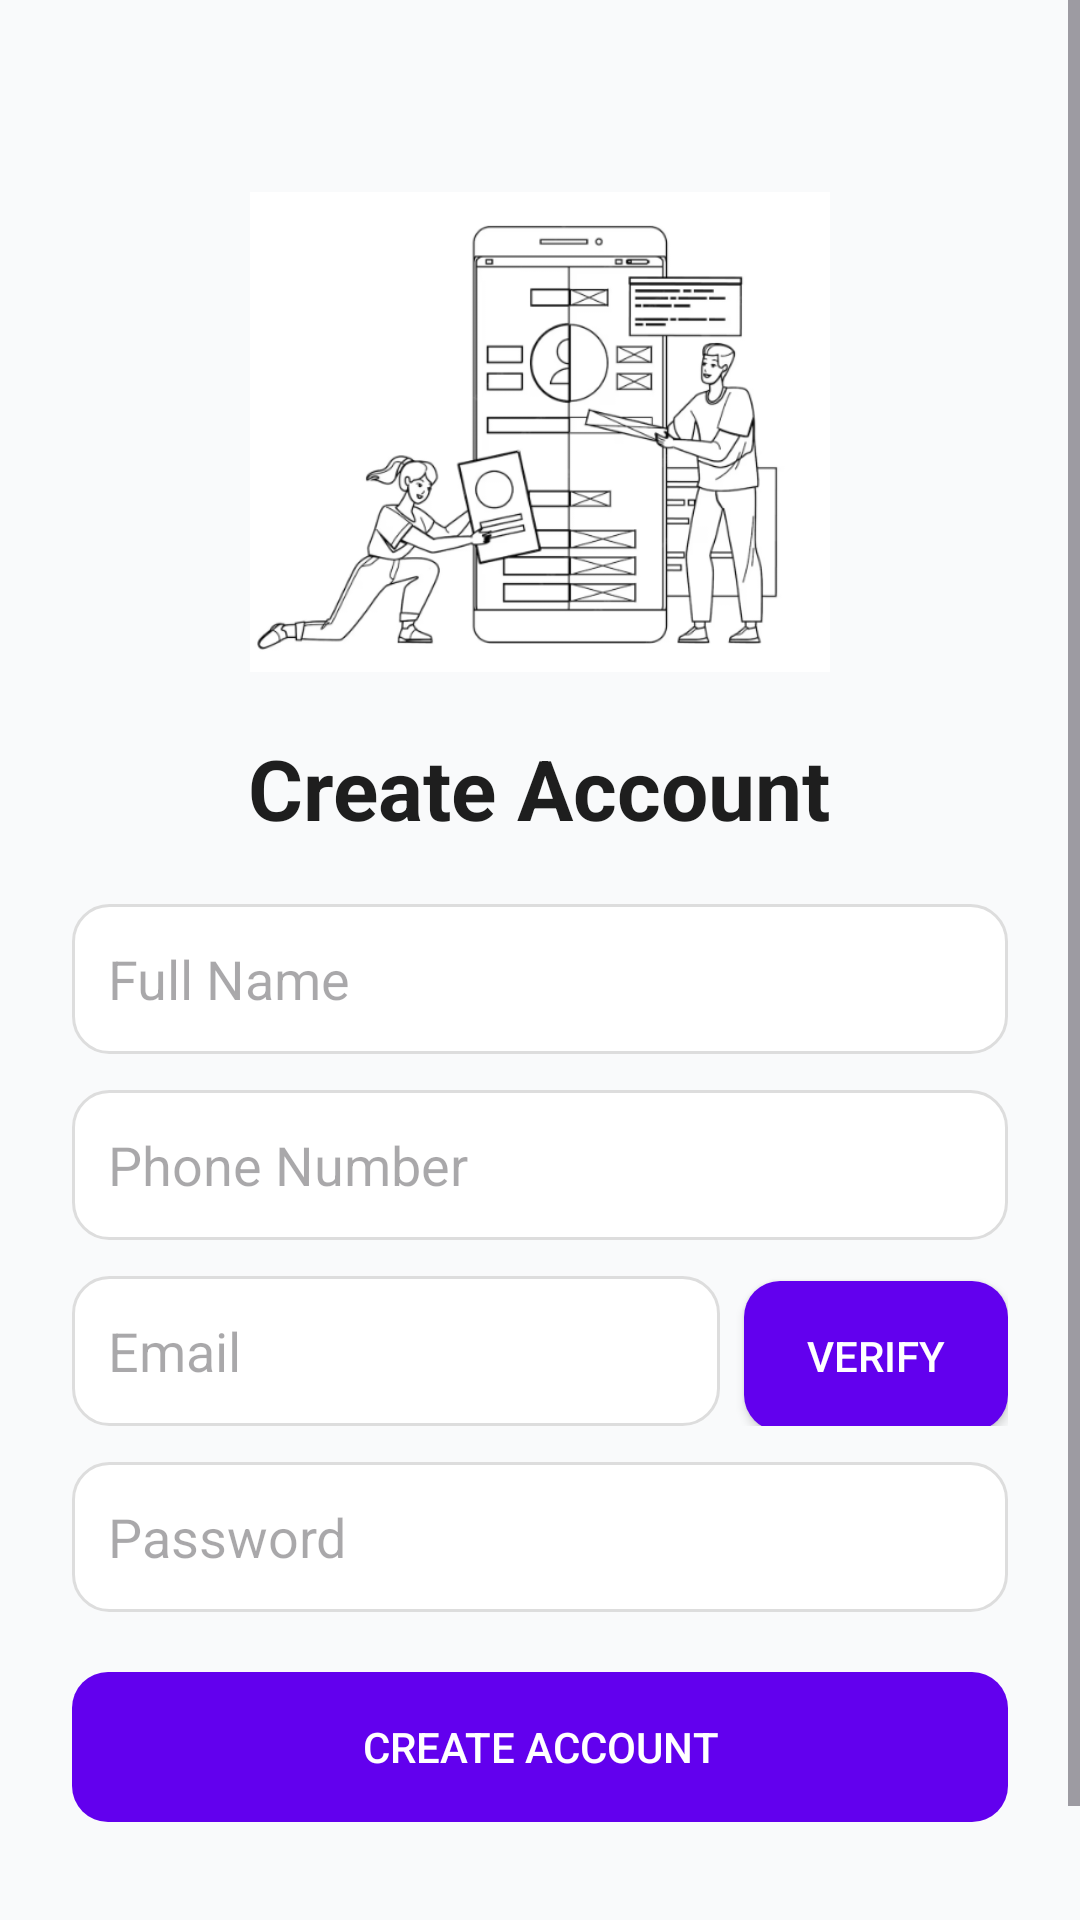

Write the Android layout XML for this screen, with the resource values it uses.
<!-- AndroidManifest.xml: application theme Theme.UploadingData -->
<!-- res/layout/activity_register.xml -->
<?xml version="1.0" encoding="utf-8"?>
<ScrollView xmlns:android="http://schemas.android.com/apk/res/android"
    android:layout_width="match_parent"
    android:layout_height="match_parent"
    android:background="#F9FAFB">

    <LinearLayout
        android:layout_width="match_parent"
        android:layout_height="wrap_content"
        android:orientation="vertical"
        android:padding="24dp"
        android:gravity="center_horizontal">

        
        <ImageView
            android:id="@+id/registerImage"
            android:layout_width="280dp"
            android:layout_height="160dp"
            android:layout_marginTop="40dp"
            android:src="@drawable/loginimg"
            android:scaleType="fitCenter" />

        
        <TextView
            android:id="@+id/createTitle"
            android:layout_width="wrap_content"
            android:layout_height="wrap_content"
            android:text="Create Account"
            android:textSize="28sp"
            android:textStyle="bold"
            android:textColor="#1E1E1E"
            android:layout_marginTop="20dp" />

        
        <EditText
            android:id="@+id/nameInput"
            android:layout_width="match_parent"
            android:layout_height="50dp"
            android:hint="Full Name"
            android:padding="12dp"
            android:layout_marginTop="20dp"
            android:background="@drawable/rounded_edittext_bg"
            android:enabled="false" />

        
        <EditText
            android:id="@+id/phoneInput"
            android:layout_width="match_parent"
            android:layout_height="50dp"
            android:hint="Phone Number"
            android:inputType="phone"
            android:padding="12dp"
            android:layout_marginTop="12dp"
            android:background="@drawable/rounded_edittext_bg"
            android:enabled="false" />

        
        <LinearLayout
            android:layout_width="match_parent"
            android:layout_height="wrap_content"
            android:orientation="horizontal"
            android:layout_marginTop="12dp">

            <EditText
                android:id="@+id/emailInput"
                android:layout_width="0dp"
                android:layout_weight="1"
                android:layout_height="50dp"
                android:hint="Email"
                android:inputType="textEmailAddress"
                android:padding="12dp"
                android:background="@drawable/rounded_edittext_bg" />

            <Button
                android:id="@+id/btnSendOtp"
                android:layout_width="wrap_content"
                android:layout_height="50dp"
                android:text="Verify"
                android:layout_marginLeft="8dp"
                android:background="@drawable/rounded_button_primary"
                android:textColor="#FFFFFF" />
        </LinearLayout>

        
        <TextView
            android:id="@+id/verificationStatus"
            android:layout_width="match_parent"
            android:layout_height="wrap_content"
            android:text=""
            android:textColor="#FF5722"
            android:textSize="14sp"
            android:layout_marginTop="8dp"
            android:gravity="center"
            android:visibility="gone" />

        
        <Button
            android:id="@+id/btnCheckVerification"
            android:layout_width="match_parent"
            android:layout_height="45dp"
            android:text="Check Email Verification"
            android:textColor="#FFFFFF"
            android:background="@drawable/rounded_button_success"
            android:layout_marginTop="10dp"
            android:visibility="gone" />

        
        <EditText
            android:id="@+id/passwordInput"
            android:layout_width="match_parent"
            android:layout_height="50dp"
            android:hint="Password"
            android:inputType="textPassword"
            android:padding="12dp"
            android:layout_marginTop="12dp"
            android:background="@drawable/rounded_edittext_bg"
            android:enabled="false" />

        
        <Button
            android:id="@+id/btnCreateAccount"
            android:layout_width="match_parent"
            android:layout_height="50dp"
            android:text="Create Account"
            android:textColor="#FFFFFF"
            android:background="@drawable/rounded_button_primary"
            android:layout_marginTop="20dp"
            android:enabled="false" />

        
        <TextView
            android:id="@+id/loginRedirect"
            android:layout_width="wrap_content"
            android:layout_height="wrap_content"
            android:text="Already have an account? Log in"
            android:textColor="#6200EE"
            android:textStyle="bold"
            android:textSize="14sp"
            android:layout_marginTop="30dp" />

    </LinearLayout>
</ScrollView>
<!-- resources referenced by this layout -->
<resources>
  <!-- drawable loginimg: png bitmap (drawable, 59242 bytes) -->
  <!-- drawable rounded_button_primary (drawable) -->
  <?xml version="1.0" encoding="utf-8"?>
  <shape xmlns:android="http://schemas.android.com/apk/res/android" android:shape="rectangle">
      <solid android:color="#6200EE"/>
      <corners android:radius="12dp"/>
  </shape>
  <!-- drawable rounded_edittext_bg (drawable) -->
  <?xml version="1.0" encoding="utf-8"?>
  <shape xmlns:android="http://schemas.android.com/apk/res/android" android:shape="rectangle">
      <solid android:color="#FFFFFF"/>
      <stroke android:width="1dp" android:color="#DDDDDD"/>
      <corners android:radius="12dp"/>
      <padding android:left="10dp" android:top="10dp" android:right="10dp" android:bottom="10dp"/>
  </shape>
  <style name="Theme.UploadingData" parent="Base.Theme.UploadingData" />
  <style name="Base.Theme.UploadingData" parent="Theme.Material3.DayNight.NoActionBar">
          
          
      </style>
</resources>
